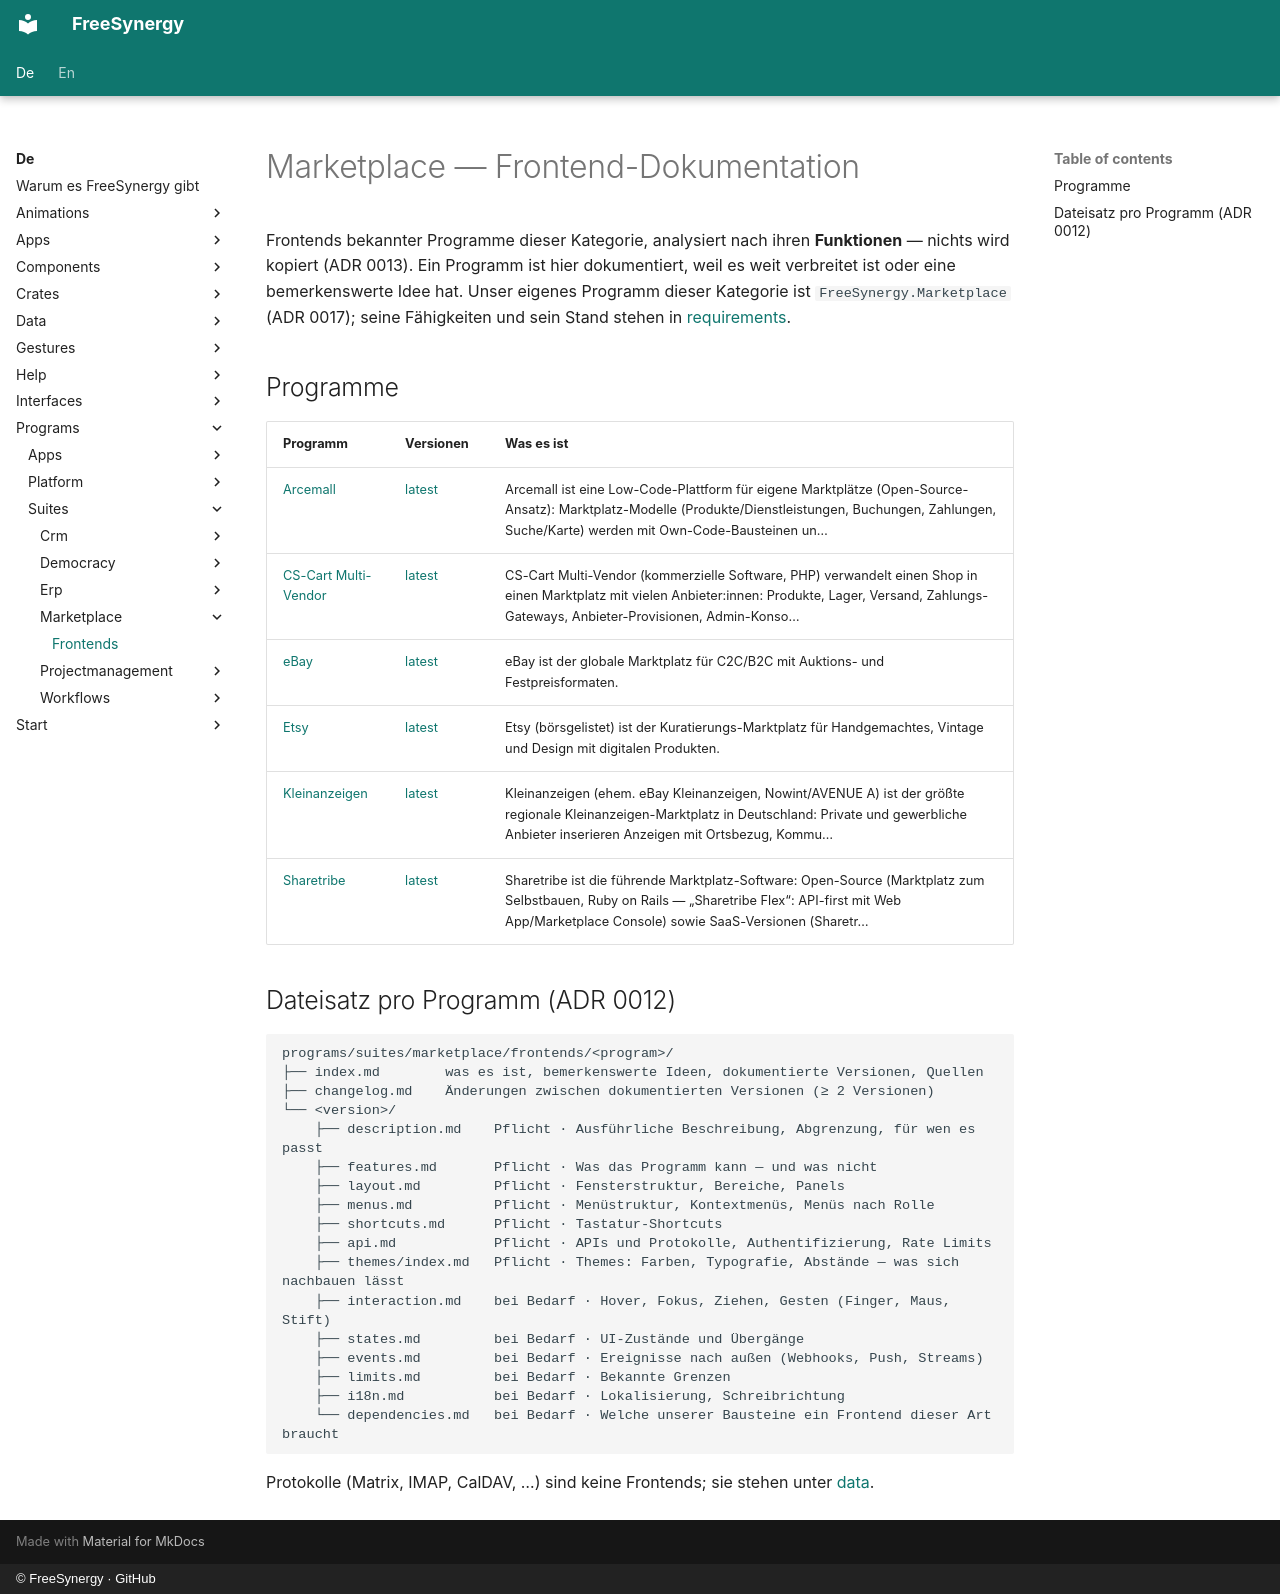

repository: FreeSynergy/fs-documentation · page: de/programs/suites/marketplace/frontends/index.html · generator: mkdocs · copyright: © FreeSynergy · GitHub

# Marketplace — Frontend-Dokumentation

Frontends bekannter Programme dieser Kategorie, analysiert nach ihren **Funktionen** — nichts wird kopiert (ADR 0013). Ein Programm ist hier dokumentiert, weil es weit verbreitet ist oder eine bemerkenswerte Idee hat. Unser eigenes Programm dieser Kategorie ist `FreeSynergy.Marketplace` (ADR 0017); seine Fähigkeiten und sein Stand stehen in [requirements](../requirements.md).

## Programme

| Programm | Versionen | Was es ist |
|----------|-----------|------------|
| [Arcemall](arcemall/index.md) | [latest](arcemall/latest/description.md) | Arcemall ist eine Low-Code-Plattform für eigene Marktplätze (Open-Source-Ansatz): Marktplatz-Modelle (Produkte/Dienstleistungen, Buchungen, Zahlungen, Suche/Karte) werden mit Own-Code-Bausteinen un… |
| [CS-Cart Multi-Vendor](cs-cart-multivendor/index.md) | [latest](cs-cart-multivendor/latest/description.md) | CS-Cart Multi-Vendor (kommerzielle Software, PHP) verwandelt einen Shop in einen Marktplatz mit vielen Anbieter:innen: Produkte, Lager, Versand, Zahlungs-Gateways, Anbieter-Provisionen, Admin-Konso… |
| [eBay](ebay/index.md) | [latest](ebay/latest/description.md) | eBay ist der globale Marktplatz für C2C/B2C mit Auktions- und Festpreisformaten. |
| [Etsy](etsy/index.md) | [latest](etsy/latest/description.md) | Etsy (börsgelistet) ist der Kuratierungs-Marktplatz für Handgemachtes, Vintage und Design mit digitalen Produkten. |
| [Kleinanzeigen](kleinanzeigen/index.md) | [latest](kleinanzeigen/latest/description.md) | Kleinanzeigen (ehem. eBay Kleinanzeigen, Nowint/AVENUE A) ist der größte regionale Kleinanzeigen-Marktplatz in Deutschland: Private und gewerbliche Anbieter inserieren Anzeigen mit Ortsbezug, Kommu… |
| [Sharetribe](sharetribe/index.md) | [latest](sharetribe/latest/description.md) | Sharetribe ist die führende Marktplatz-Software: Open-Source (Marktplatz zum Selbstbauen, Ruby on Rails — „Sharetribe Flex“: API-first mit Web App/Marketplace Console) sowie SaaS-Versionen (Sharetr… |

## Dateisatz pro Programm (ADR 0012)

```
programs/suites/marketplace/frontends/<program>/
├── index.md        was es ist, bemerkenswerte Ideen, dokumentierte Versionen, Quellen
├── changelog.md    Änderungen zwischen dokumentierten Versionen (≥ 2 Versionen)
└── <version>/
    ├── description.md    Pflicht · Ausführliche Beschreibung, Abgrenzung, für wen es passt
    ├── features.md       Pflicht · Was das Programm kann — und was nicht
    ├── layout.md         Pflicht · Fensterstruktur, Bereiche, Panels
    ├── menus.md          Pflicht · Menüstruktur, Kontextmenüs, Menüs nach Rolle
    ├── shortcuts.md      Pflicht · Tastatur-Shortcuts
    ├── api.md            Pflicht · APIs und Protokolle, Authentifizierung, Rate Limits
    ├── themes/index.md   Pflicht · Themes: Farben, Typografie, Abstände — was sich nachbauen lässt
    ├── interaction.md    bei Bedarf · Hover, Fokus, Ziehen, Gesten (Finger, Maus, Stift)
    ├── states.md         bei Bedarf · UI-Zustände und Übergänge
    ├── events.md         bei Bedarf · Ereignisse nach außen (Webhooks, Push, Streams)
    ├── limits.md         bei Bedarf · Bekannte Grenzen
    ├── i18n.md           bei Bedarf · Lokalisierung, Schreibrichtung
    └── dependencies.md   bei Bedarf · Welche unserer Bausteine ein Frontend dieser Art braucht
```

Protokolle (Matrix, IMAP, CalDAV, …) sind keine Frontends; sie stehen unter [data](../../../../data/standards.md).
